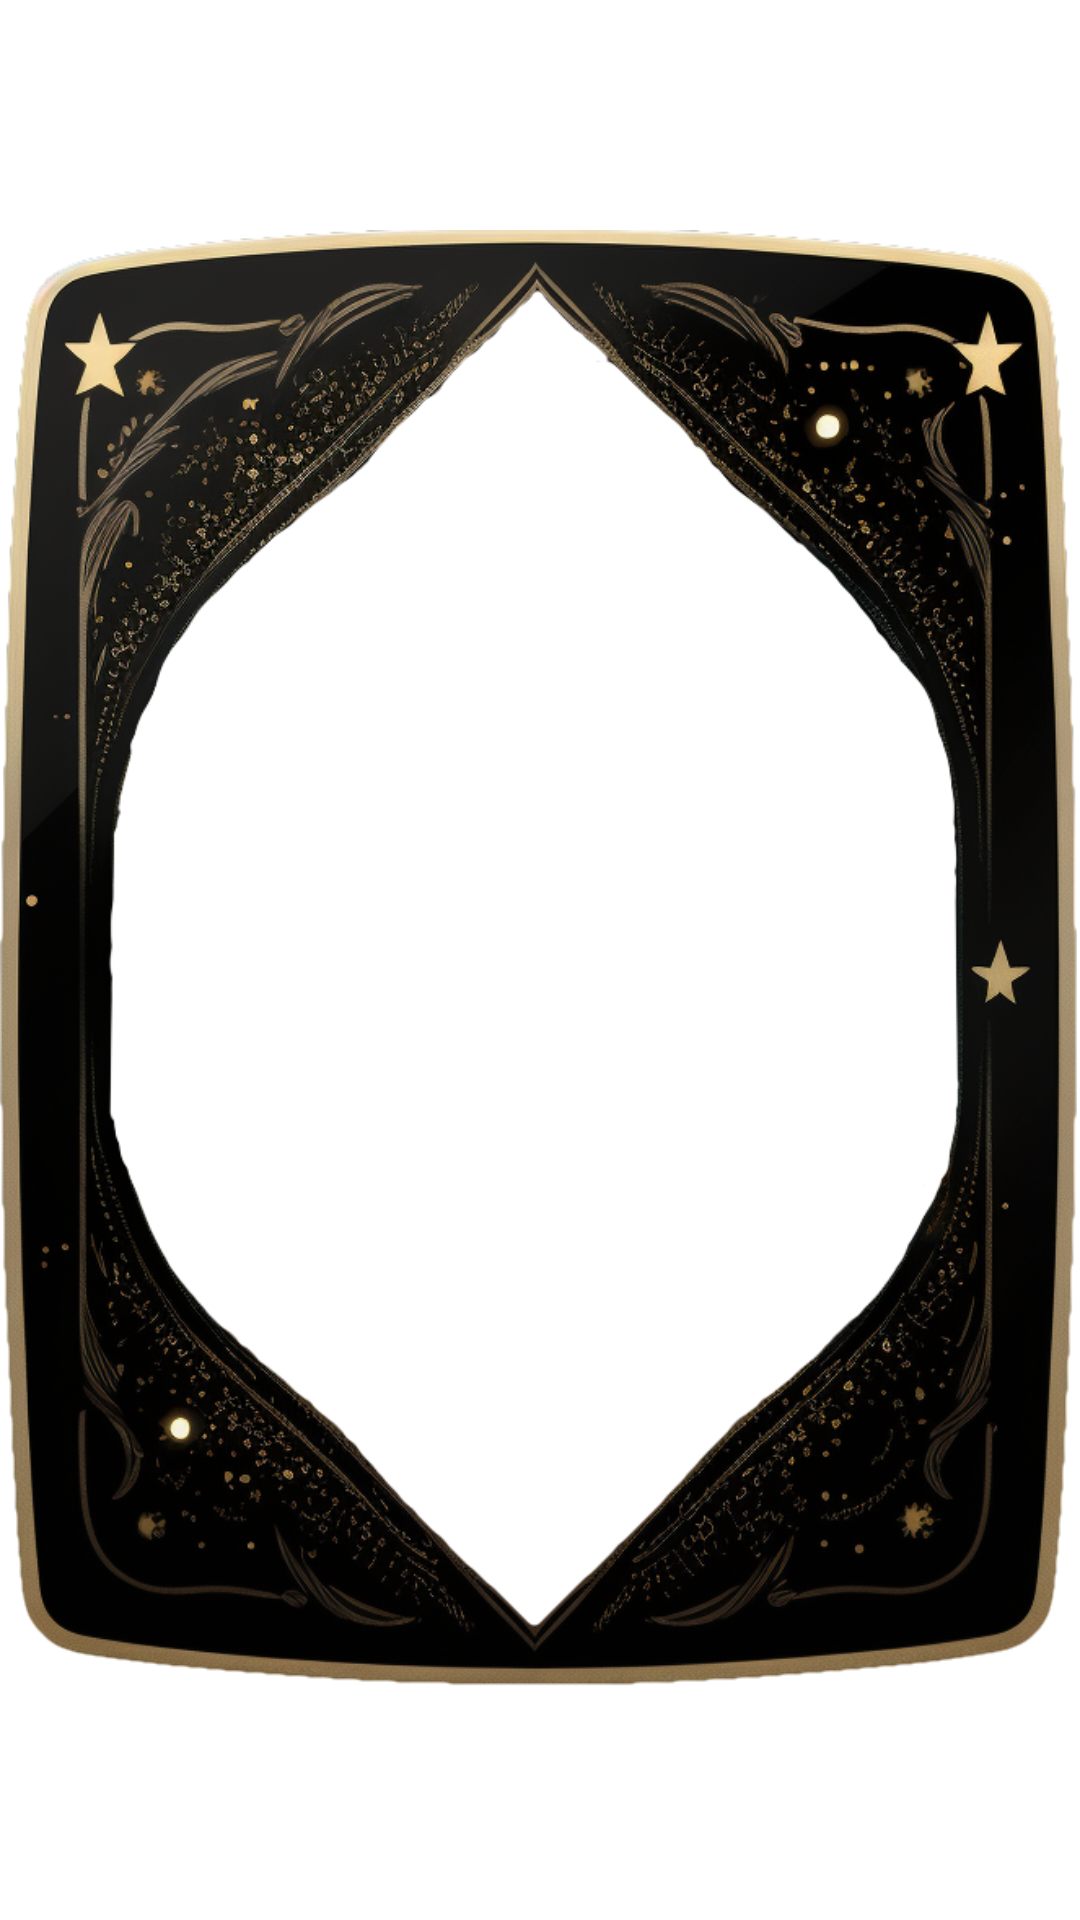

Android layout source for this screen:
<!-- AndroidManifest.xml: application theme Theme.ForfeitGame -->
<!-- res/layout/face.xml -->
<?xml version="1.0" encoding="utf-8"?>
<androidx.constraintlayout.widget.ConstraintLayout xmlns:android="http://schemas.android.com/apk/res/android"
    xmlns:app="http://schemas.android.com/apk/res-auto"
    xmlns:tools="http://schemas.android.com/tools"
    android:layout_width="match_parent"
    android:layout_height="match_parent">

    <ImageView
        android:id="@+id/front"
        android:layout_width="wrap_content"
        android:layout_height="wrap_content"
        app:layout_constraintEnd_toEndOf="parent"
        app:layout_constraintTop_toTopOf="parent"
        app:srcCompat="@drawable/face" />


    <TextView
        android:id="@+id/textViewForExercise"
        android:alpha="0"
        android:layout_width="match_parent"
        android:layout_height="match_parent"
        android:layout_margin="18dp"
        android:gravity="center_vertical|center_horizontal"
        android:padding="16dp"
        android:textColor="@color/yellow_text"
        android:textSize="30sp"
        android:textStyle="italic"
        app:layout_constraintBottom_toBottomOf="parent"
        app:layout_constraintEnd_toEndOf="parent"
        app:layout_constraintStart_toStartOf="parent"
        app:layout_constraintTop_toTopOf="parent"
        tools:text="Встать на четвереньки и изобрази автомобиль, осуществляющий задним ходом параллельную парковку в пространство между двумя стульями" />

</androidx.constraintlayout.widget.ConstraintLayout>
<!-- resources referenced by this layout -->
<resources>
  <color name="yellow_text">#FFE082</color>
  <!-- drawable face: png bitmap (drawable-v24, 504418 bytes) -->
  <style name="Theme.ForfeitGame" parent="Theme.MaterialComponents.DayNight.NoActionBar">
          
          <item name="colorPrimary">@color/purple_500</item>
          <item name="colorPrimaryVariant">@color/purple_700</item>
          <item name="colorOnPrimary">@color/white</item>
          
          <item name="colorSecondary">@color/teal_200</item>
          <item name="colorSecondaryVariant">@color/teal_700</item>
          <item name="colorOnSecondary">@color/black</item>
          
          <item name="android:statusBarColor">?attr/colorPrimaryVariant</item>
          
          <item name="android:windowActivityTransitions">true</item>
  
      </style>
  <color name="purple_500">#FF6200EE</color>
  <color name="purple_700">#FF3700B3</color>
  <color name="white">#FFFFFFFF</color>
  <color name="teal_200">#FF03DAC5</color>
  <color name="teal_700">#FF018786</color>
  <color name="black">#FF000000</color>
</resources>
